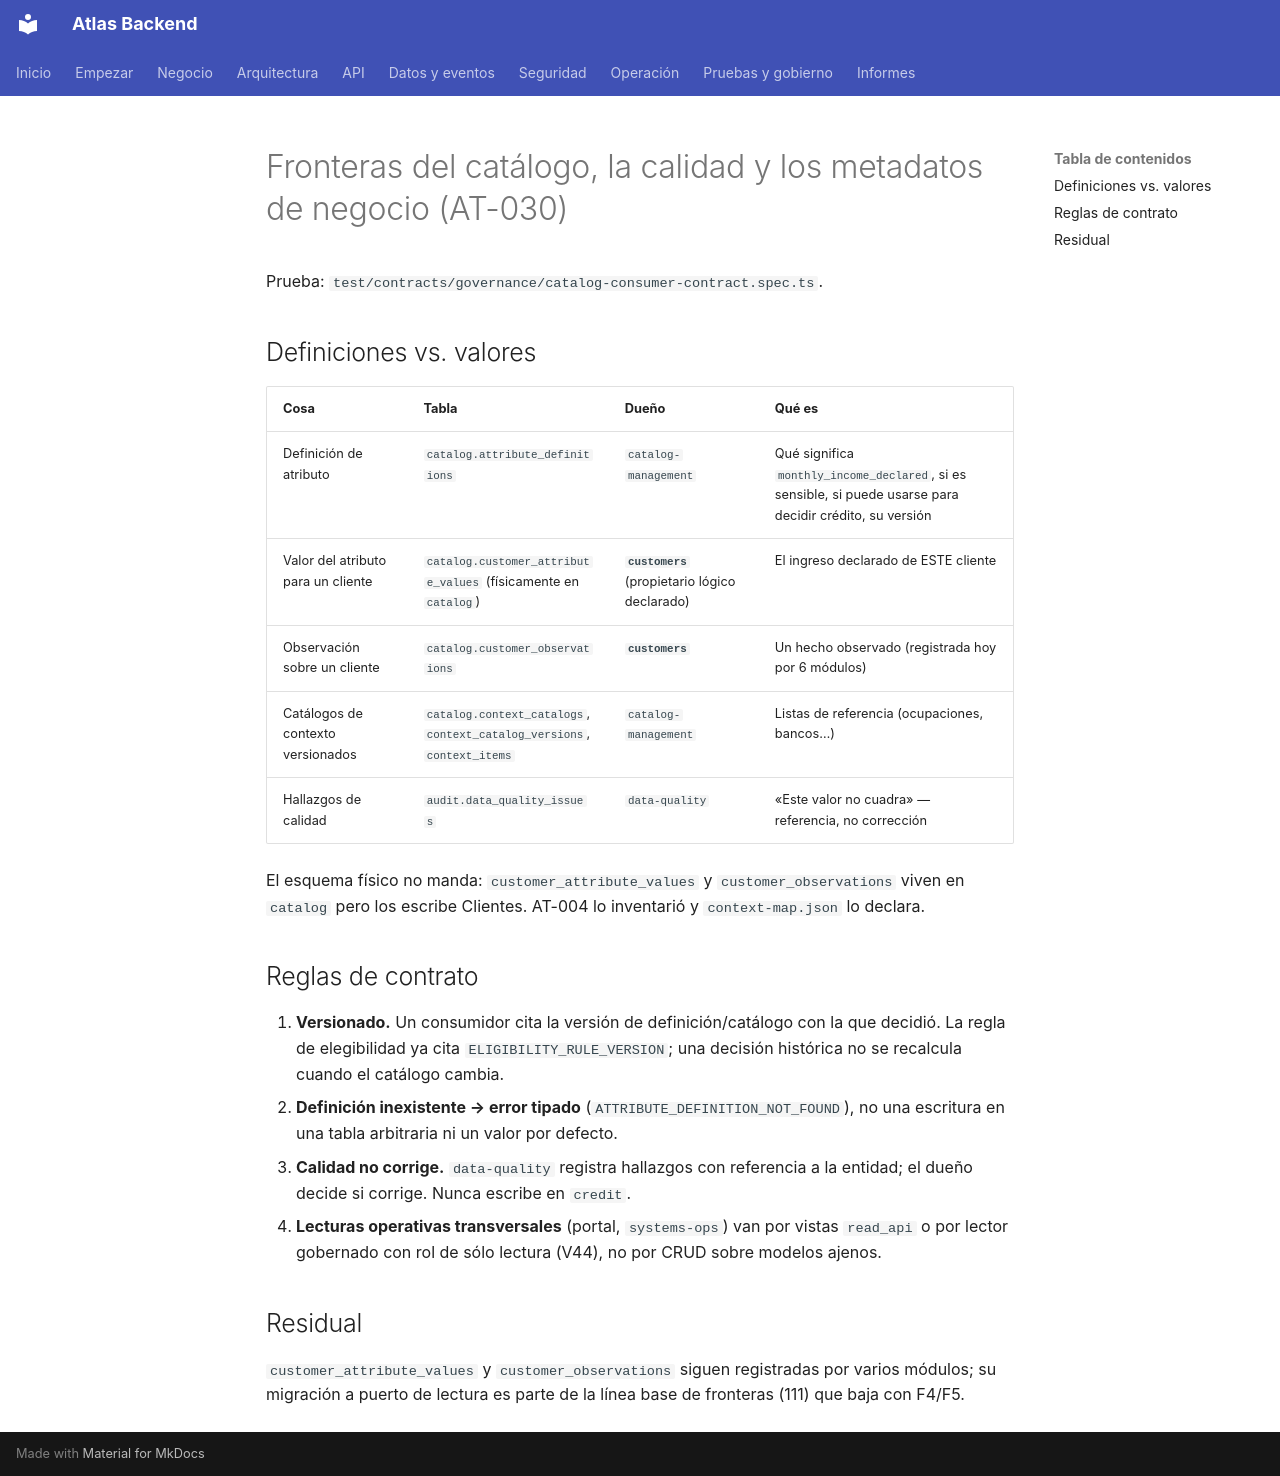

repository: PabloArauzCaballero/AtlasBackend · page: architecture/microservices/catalog-boundaries/index.html · generator: mkdocs

# Fronteras del catálogo, la calidad y los metadatos de negocio (AT-030)

Prueba: `test/contracts/governance/catalog-consumer-contract.spec.ts`.

## Definiciones vs. valores

| Cosa | Tabla | Dueño | Qué es |
|---|---|---|---|
| Definición de atributo | `catalog.attribute_definitions` | `catalog-management` | Qué significa `monthly_income_declared`, si es sensible, si puede usarse para decidir crédito, su versión |
| Valor del atributo para un cliente | `catalog.customer_attribute_values` (físicamente en `catalog`) | **`customers`** (propietario lógico declarado) | El ingreso declarado de ESTE cliente |
| Observación sobre un cliente | `catalog.customer_observations` | **`customers`** | Un hecho observado (registrada hoy por 6 módulos) |
| Catálogos de contexto versionados | `catalog.context_catalogs`, `context_catalog_versions`, `context_items` | `catalog-management` | Listas de referencia (ocupaciones, bancos…) |
| Hallazgos de calidad | `audit.data_quality_issues` | `data-quality` | «Este valor no cuadra» — referencia, no corrección |

El esquema físico no manda: `customer_attribute_values` y `customer_observations` viven en `catalog` pero los escribe
Clientes. AT-004 lo inventarió y `context-map.json` lo declara.

## Reglas de contrato

1. **Versionado.** Un consumidor cita la versión de definición/catálogo con la que decidió. La regla de elegibilidad
   ya cita `ELIGIBILITY_RULE_VERSION`; una decisión histórica no se recalcula cuando el catálogo cambia.
2. **Definición inexistente → error tipado** (`ATTRIBUTE_DEFINITION_NOT_FOUND`), no una escritura en una tabla
   arbitraria ni un valor por defecto.
3. **Calidad no corrige.** `data-quality` registra hallazgos con referencia a la entidad; el dueño decide si corrige.
   Nunca escribe en `credit`.
4. **Lecturas operativas transversales** (portal, `systems-ops`) van por vistas `read_api` o por lector gobernado con
   rol de sólo lectura (V44), no por CRUD sobre modelos ajenos.

## Residual

`customer_attribute_values` y `customer_observations` siguen registradas por varios módulos; su migración a puerto de
lectura es parte de la línea base de fronteras (111) que baja con F4/F5.
